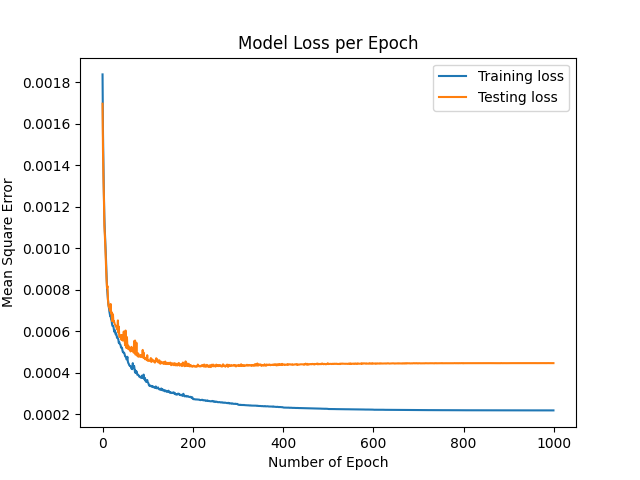

Values plotted in this chart, from the file beside it:
training loss, testing loss
0.001838, 0.001697
0.001552, 0.001469
0.001395, 0.001336
0.001259, 0.001247
0.001154, 0.00111
0.001086, 0.00107
0.00104, 0.001018
0.0009869, 0.0009617
0.0009218, 0.0008953
0.0008596, 0.0008459
0.0008048, 0.00081
0.0007788, 0.000818
0.0007517, 0.0007513
0.0007279, 0.0007295
0.0007165, 0.0007167
0.0006969, 0.0007222
0.0006848, 0.0006993
0.0006728, 0.0007027
0.0006737, 0.0007316
0.0006571, 0.0006862
0.000652, 0.0006923
0.0006347, 0.0006493
0.0006261, 0.0006563
0.0006262, 0.0006822
0.0006236, 0.0006485
0.000612, 0.0006498
0.0005981, 0.0006432
0.0006063, 0.0006344
0.0005982, 0.0006314
0.0005853, 0.0006259
0.0005897, 0.0006242
0.0005825, 0.0006165
0.0005694, 0.0006118
0.0005718, 0.0006082
0.0005654, 0.0006526
0.0005601, 0.0005944
0.0005442, 0.0006225
0.0005485, 0.0005766
0.0005398, 0.0005723
0.0005362, 0.0005729
0.0005331, 0.0005747
0.0005213, 0.0005822
0.0005211, 0.0005586
0.0005215, 0.0005724
0.000509, 0.0005826
0.0005002, 0.0005551
0.0005008, 0.0005594
0.000495, 0.0005987
0.0004961, 0.0005696
0.000489, 0.0005571
0.0004791, 0.0005326
0.0004785, 0.0006037
0.0004758, 0.0005493
0.0004647, 0.0005193
0.0004656, 0.0005722
0.0004772, 0.0005298
0.0004553, 0.0005172
0.0004474, 0.000531
0.0004439, 0.0005131
0.0004374, 0.0005181
... 940 more rows
